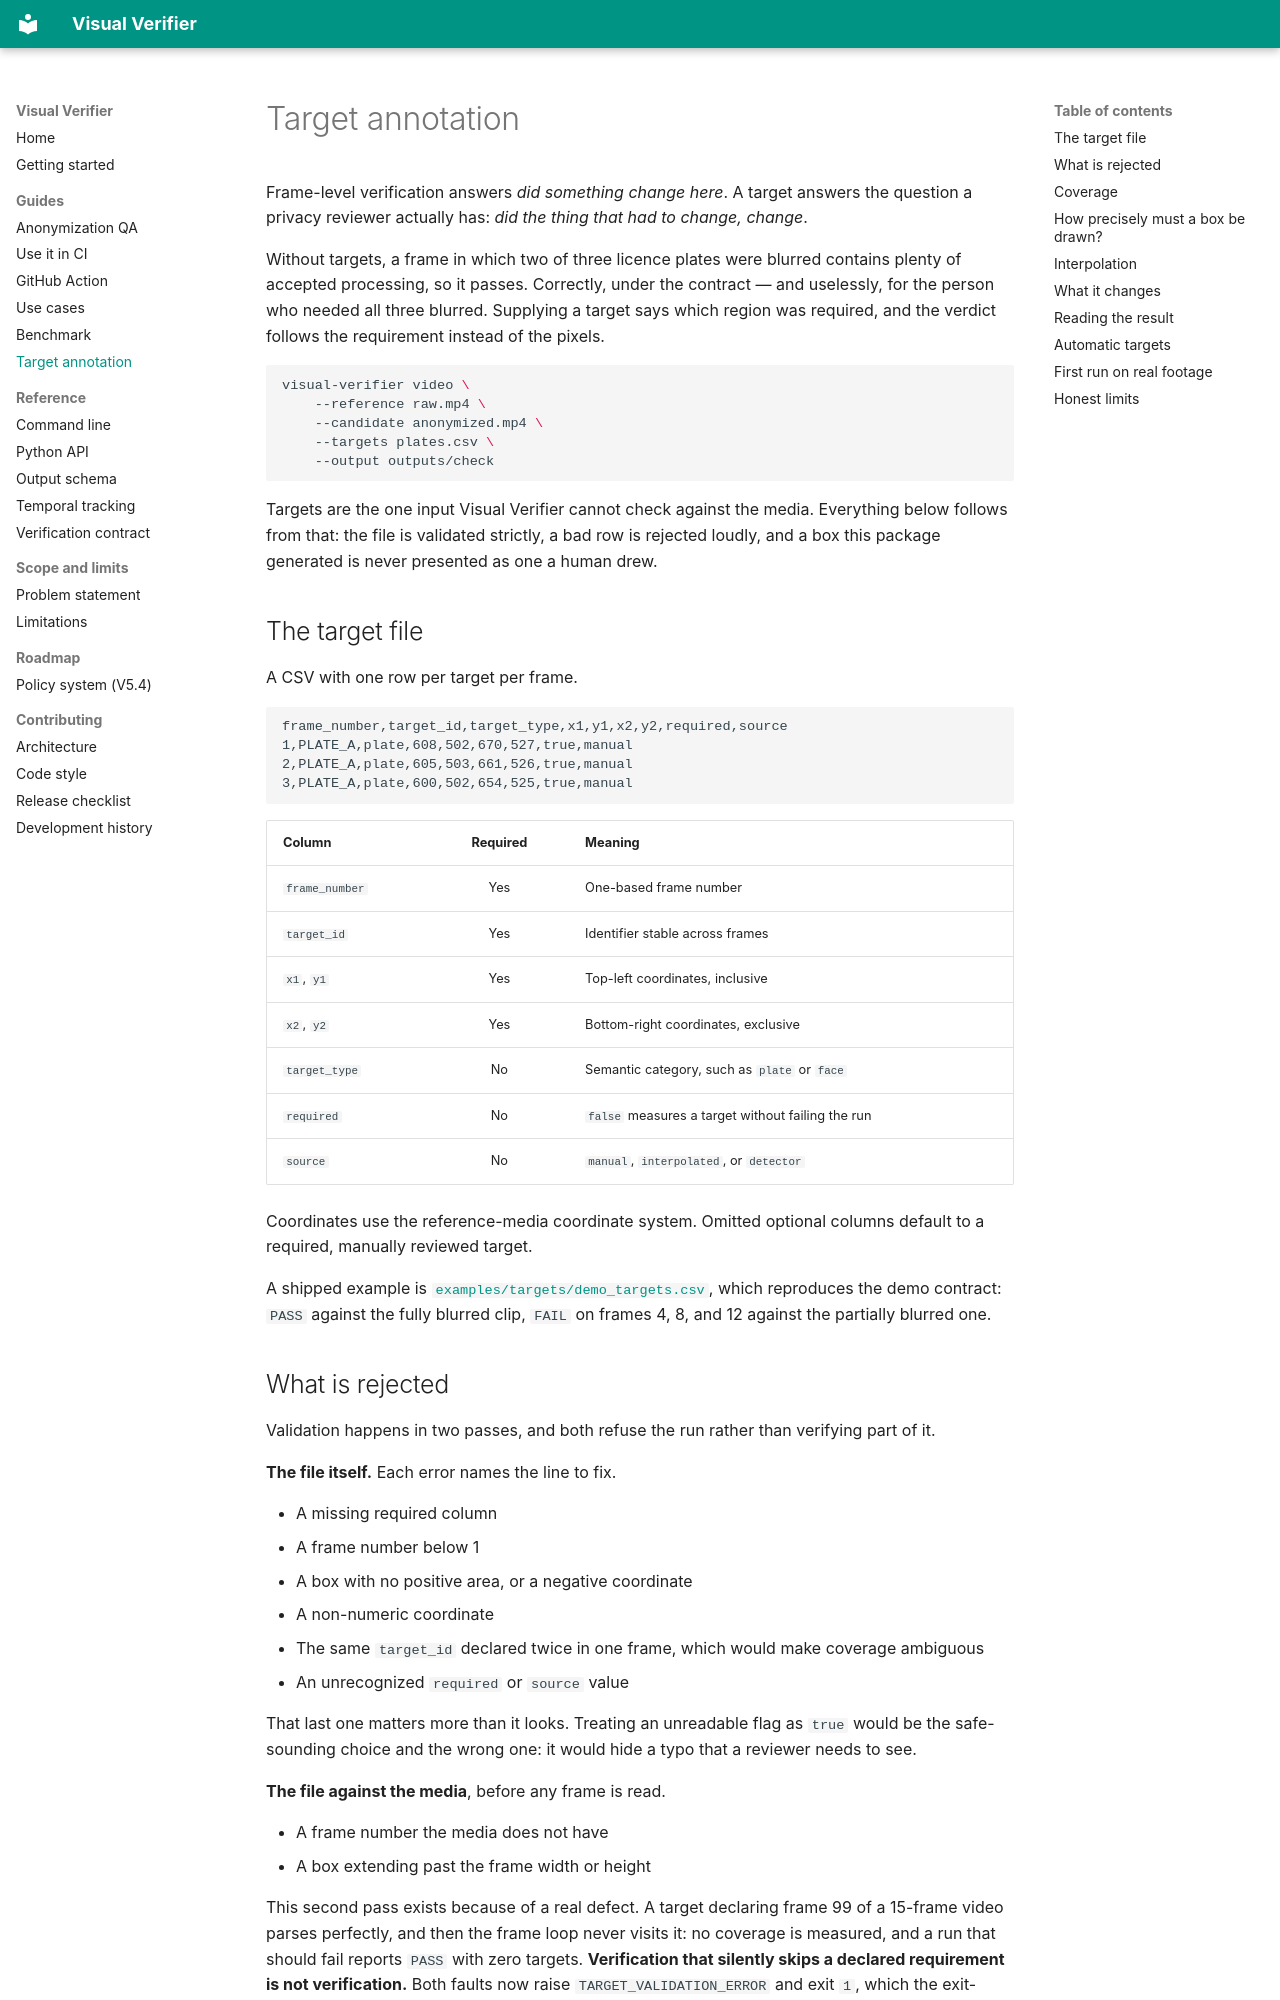

repository: SAMtheROCKET/visual-verifier · page: target_annotation/index.html · generator: mkdocs

# Target annotation

Frame-level verification answers *did something change here*. A target
answers the question a privacy reviewer actually has: *did the thing that
had to change, change*.

Without targets, a frame in which two of three licence plates were
blurred contains plenty of accepted processing, so it passes. Correctly,
under the contract — and uselessly, for the person who needed all three
blurred. Supplying a target says which region was required, and the
verdict follows the requirement instead of the pixels.

```bash
visual-verifier video \
    --reference raw.mp4 \
    --candidate anonymized.mp4 \
    --targets plates.csv \
    --output outputs/check
```

Targets are the one input Visual Verifier cannot check against the media.
Everything below follows from that: the file is validated strictly, a bad
row is rejected loudly, and a box this package generated is never
presented as one a human drew.

## The target file

A CSV with one row per target per frame.

```csv
frame_number,target_id,target_type,x1,y1,x2,y2,required,source
1,PLATE_A,plate,608,502,670,527,true,manual
2,PLATE_A,plate,605,503,661,526,true,manual
3,PLATE_A,plate,600,502,654,525,true,manual
```

| Column | Required | Meaning |
| --- | :-: | --- |
| `frame_number` | Yes | One-based frame number |
| `target_id` | Yes | Identifier stable across frames |
| `x1`, `y1` | Yes | Top-left coordinates, inclusive |
| `x2`, `y2` | Yes | Bottom-right coordinates, exclusive |
| `target_type` | No | Semantic category, such as `plate` or `face` |
| `required` | No | `false` measures a target without failing the run |
| `source` | No | `manual`, `interpolated`, or `detector` |

Coordinates use the reference-media coordinate system. Omitted optional
columns default to a required, manually reviewed target.

A shipped example is
[`examples/targets/demo_targets.csv`](https://github.com/SAMtheROCKET/visual-verifier/blob/main/examples/targets/demo_targets.csv),
which reproduces the demo contract: `PASS` against the fully blurred
clip, `FAIL` on frames 4, 8, and 12 against the partially blurred one.
